Labelled photos from "Tea_Leaf_Disease_Dataset", an image-classification folder in Balasubramaniam077/Tea_Leaf_Disease_Dataset. The possible labels are: Disease, Healthy, healthy.

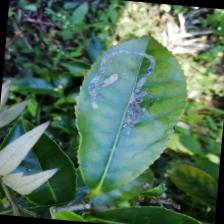
Label: Disease

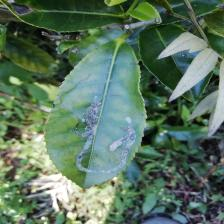
Label: Disease

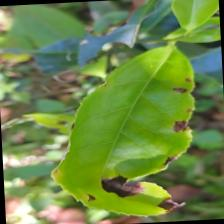
Label: Disease

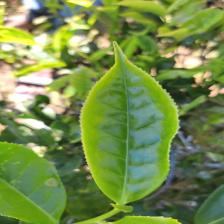
Label: healthy

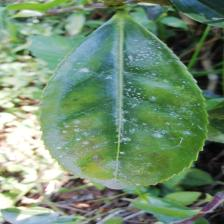
Label: Disease

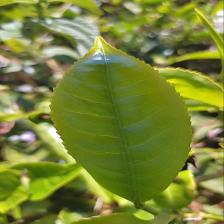
Label: healthy
